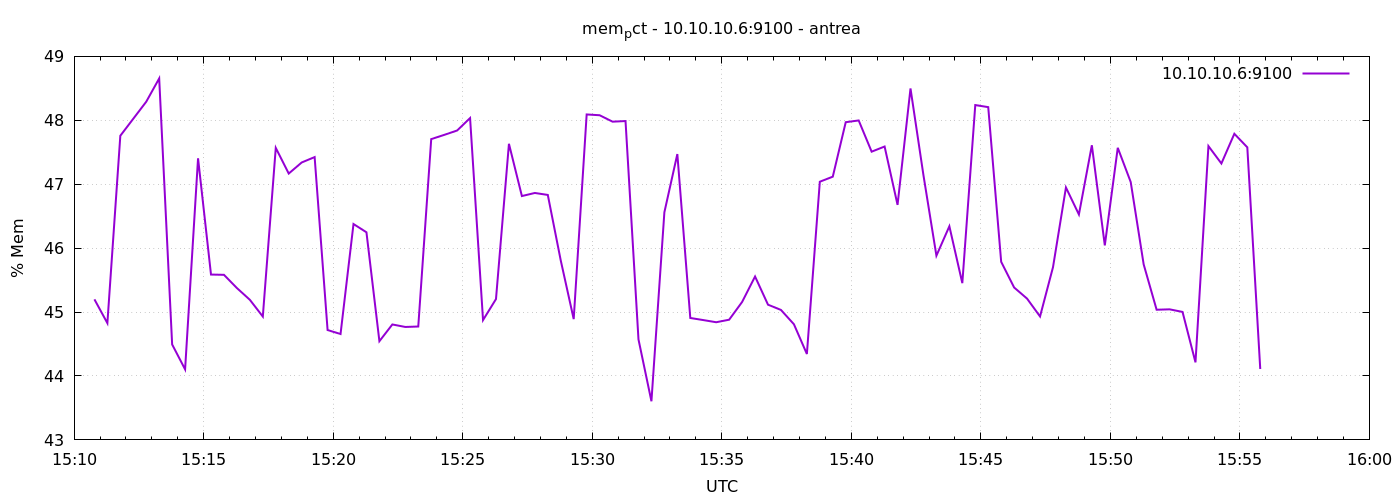

The data file committed next to this chart (first rows):
1777302647	45.19892867296096
1777302677	44.83
1777302707	47.76
1777302737	48.02
1777302767	48.29
1777302797	48.66
1777302827	44.49
1777302857	44.1
1777302887	47.41
1777302917	45.59
1777302947	45.58
1777302977	45.38
1777303007	45.19
1777303037	44.93
1777303067	47.57
1777303097	47.17
1777303127	47.34
1777303157	47.42
1777303187	44.72
1777303217	44.66
1777303247	46.38
1777303277	46.25
1777303307	44.54
1777303337	44.81
1777303367	44.77
1777303397	44.77
1777303427	47.71
1777303457	47.77
1777303487	47.84
1777303517	48.03
1777303547	44.87
1777303577	45.2
1777303607	47.63
1777303637	46.81
1777303667	46.86
1777303697	46.83
1777303727	45.81
1777303757	44.89
1777303787	48.09
1777303817	48.08
1777303847	47.98
1777303877	47.99
1777303907	44.57
1777303937	43.6
1777303967	46.56
1777303997	47.47
1777304027	44.91
1777304057	44.87
1777304087	44.84
1777304117	44.88
1777304147	45.16
1777304177	45.56
1777304207	45.12
1777304237	45.03
1777304267	44.81
1777304297	44.34
1777304327	47.04
1777304357	47.12
1777304387	47.97
1777304417	48
1777304447	47.51
... 30 more rows
